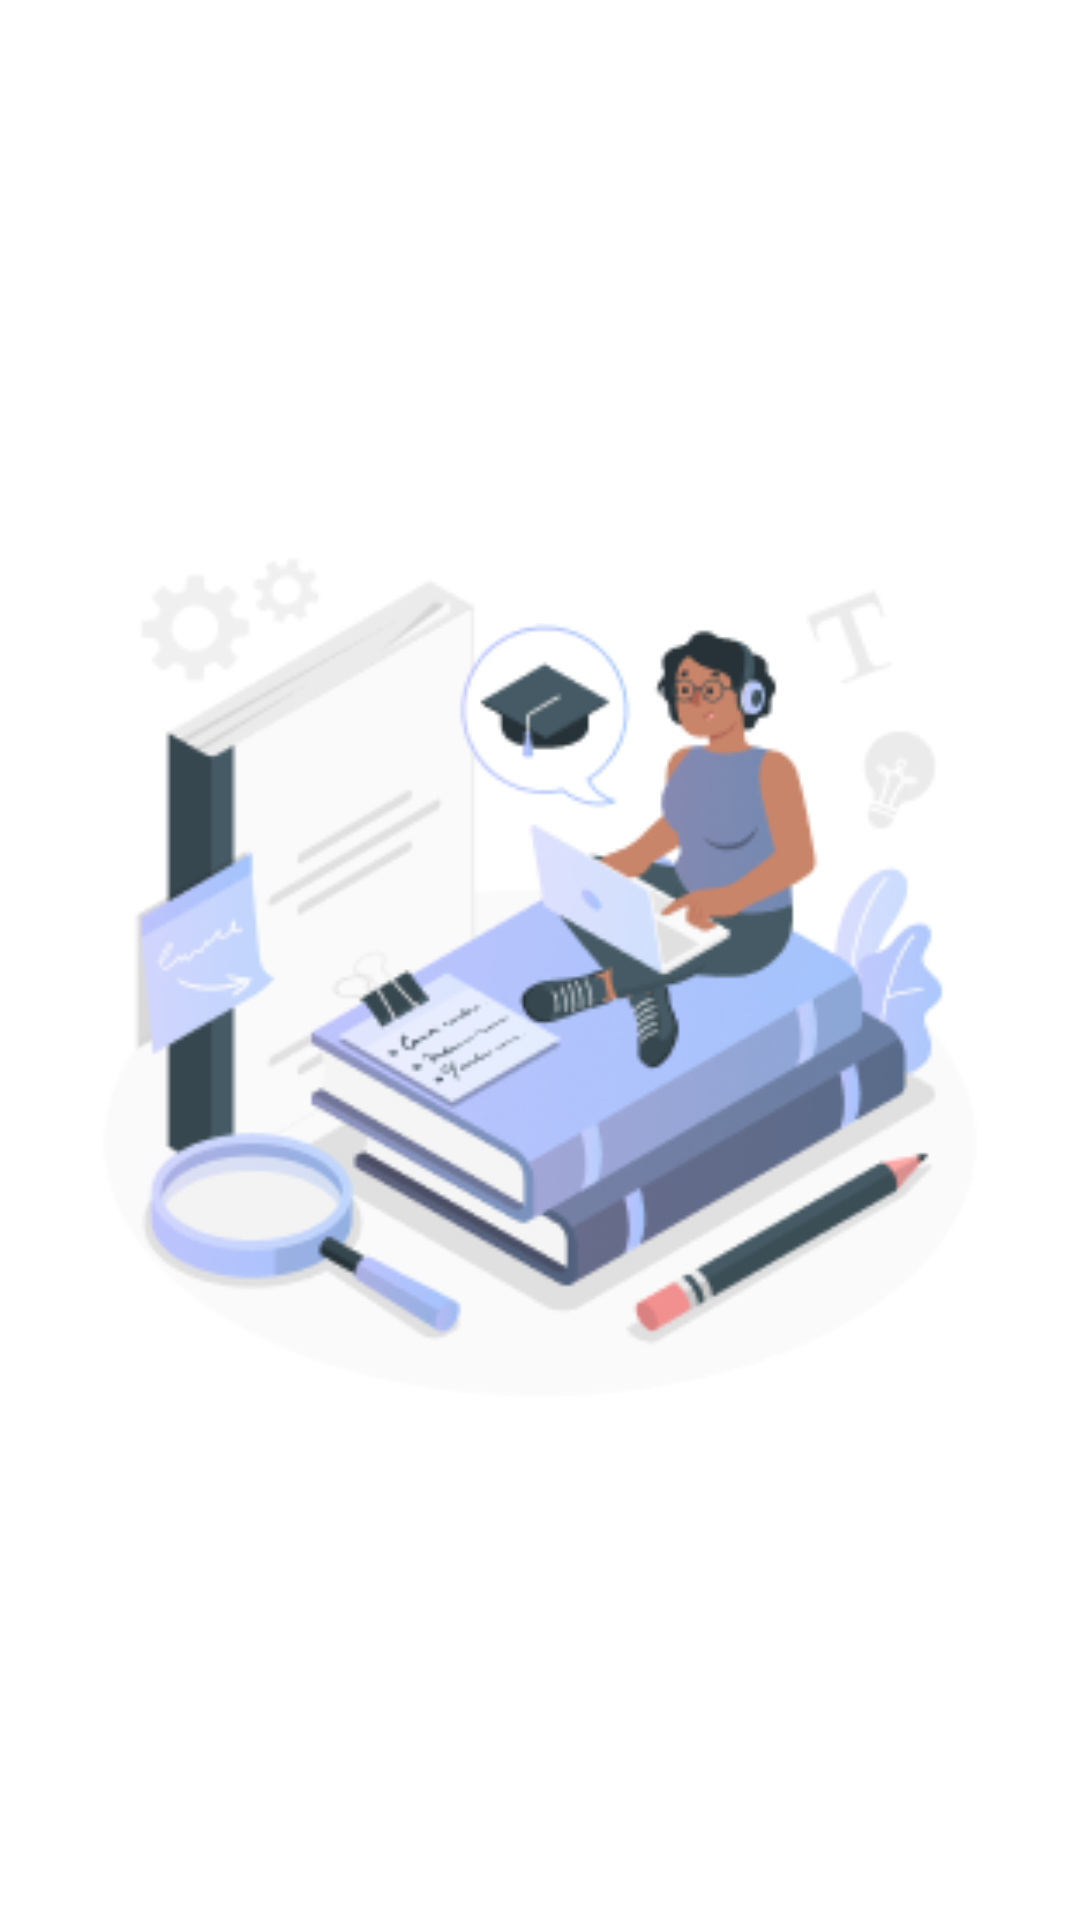

Android layout source for this screen:
<!-- AndroidManifest.xml: application theme Theme.Ui8 -->
<!-- res/layout/fragment_item1.xml -->
<?xml version="1.0" encoding="utf-8"?>
<androidx.constraintlayout.widget.ConstraintLayout xmlns:android="http://schemas.android.com/apk/res/android"
    xmlns:app="http://schemas.android.com/apk/res-auto"
    xmlns:tools="http://schemas.android.com/tools"
    android:layout_width="match_parent"
    android:layout_height="match_parent"
    tools:context=".presentation.fragment.onboard.item.Item1Fragment">

    <ImageView
        android:id="@+id/imageView2"
        android:layout_width="300dp"
        android:layout_height="300dp"
        android:src="@drawable/hello1"
        app:layout_constraintBottom_toBottomOf="parent"
        app:layout_constraintEnd_toEndOf="parent"
        app:layout_constraintStart_toStartOf="parent"
        app:layout_constraintTop_toTopOf="parent" />
</androidx.constraintlayout.widget.ConstraintLayout>
<!-- resources referenced by this layout -->
<resources>
  <!-- drawable hello1: png bitmap (drawable, 41932 bytes) -->
  <style name="Theme.Ui8" parent="Theme.MaterialComponents.DayNight.DarkActionBar">
          
          <item name="colorPrimary">@color/purple_500</item>
          <item name="colorPrimaryVariant">@color/purple_700</item>
          <item name="colorOnPrimary">@color/white</item>
          
          <item name="colorSecondary">@color/teal_200</item>
          <item name="colorSecondaryVariant">@color/teal_700</item>
          <item name="colorOnSecondary">@color/white</item>
          <item name="windowActionBar">false</item>
          <item name="windowNoTitle">true</item>
          
          <item name="android:statusBarColor">?attr/colorPrimaryVariant</item>
          
      </style>
  <color name="purple_500">#FF6200EE</color>
  <color name="purple_700">#FF3700B3</color>
  <color name="white">#FFFFFFFF</color>
  <color name="teal_200">#FF03DAC5</color>
  <color name="teal_700">#FF018786</color>
</resources>
